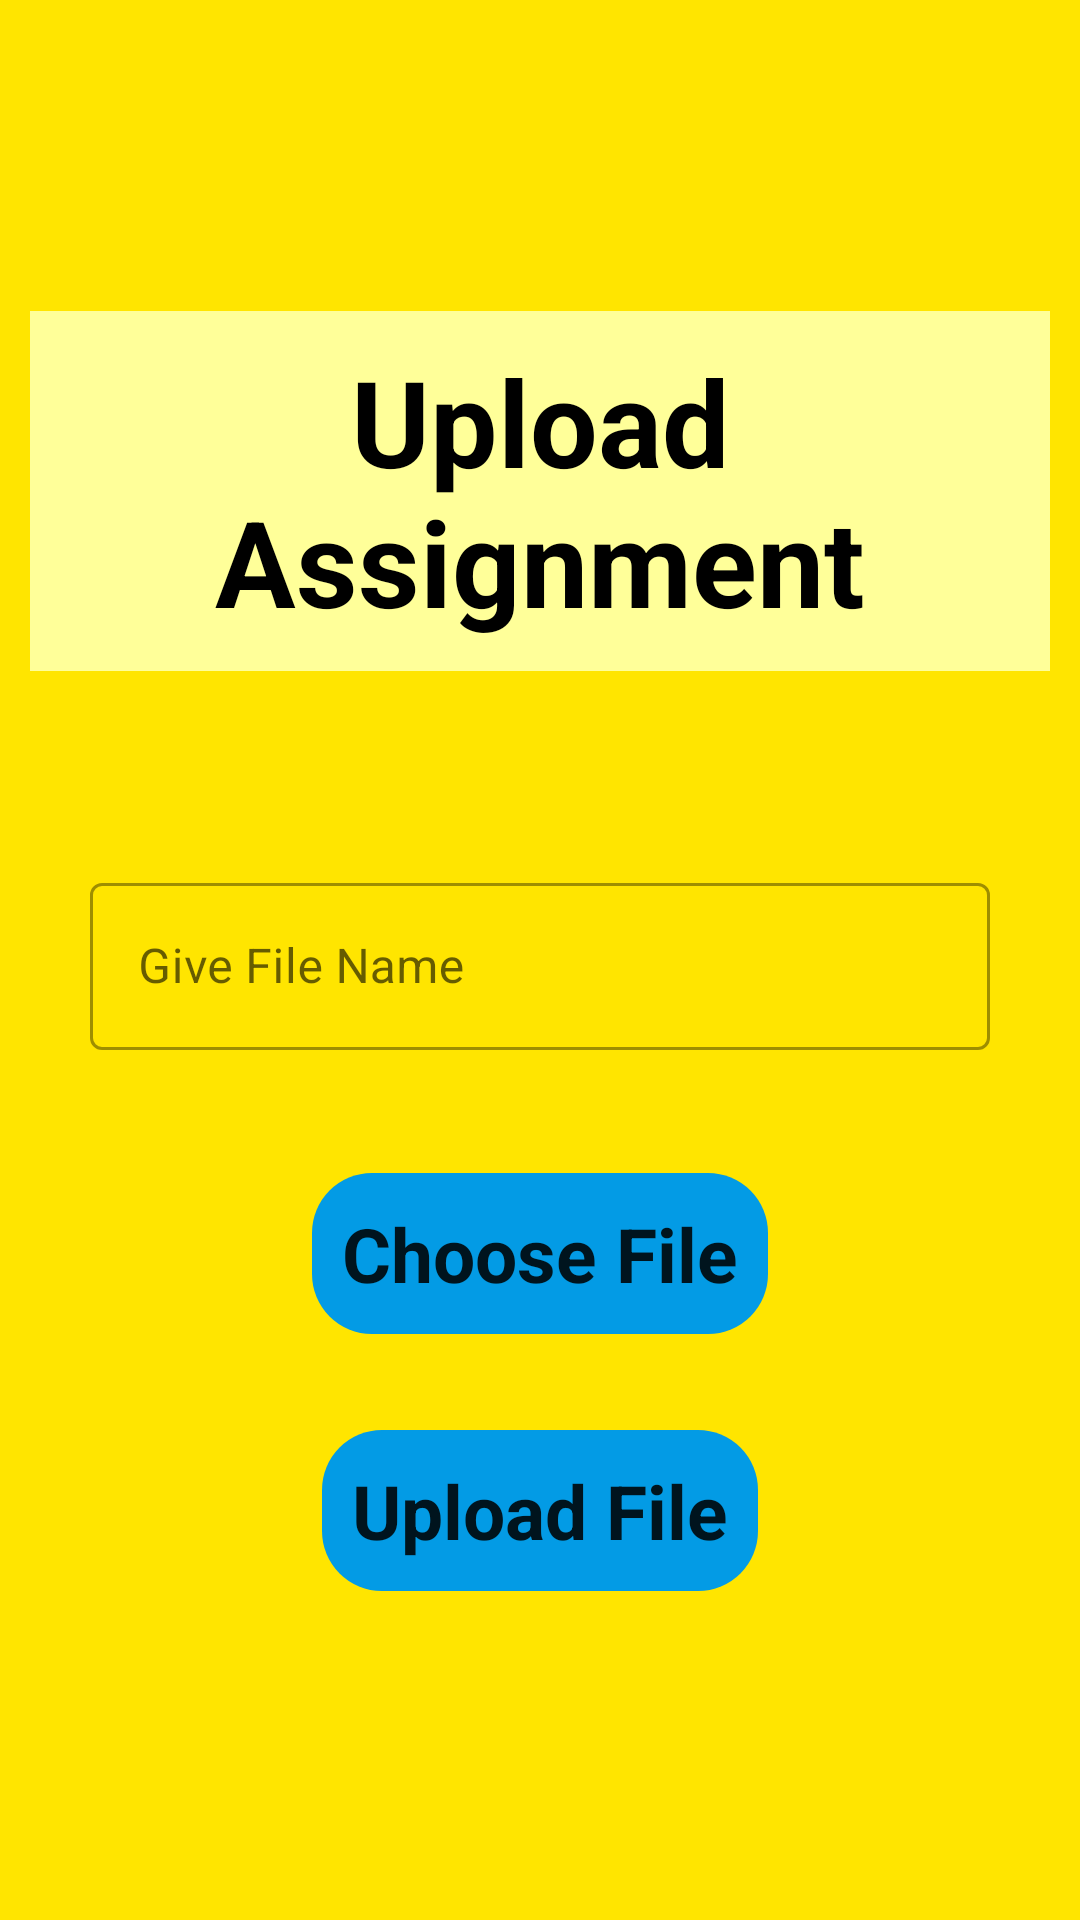

Android layout source for this screen:
<!-- AndroidManifest.xml: application theme Theme.SchoolApp -->
<!-- res/layout/activity_assignment_upload.xml -->
<?xml version="1.0" encoding="utf-8"?>
<androidx.constraintlayout.widget.ConstraintLayout xmlns:android="http://schemas.android.com/apk/res/android"
    xmlns:app="http://schemas.android.com/apk/res-auto"
    xmlns:tools="http://schemas.android.com/tools"
    android:layout_width="match_parent"
    android:layout_height="match_parent"
    tools:context=".AssignmentUploadActivity"
    android:background="@color/dark_yellow">

    <LinearLayout
        android:layout_width="wrap_content"
        android:layout_height="wrap_content"
        android:orientation="vertical"
        app:layout_constraintBottom_toBottomOf="parent"
        app:layout_constraintEnd_toEndOf="parent"
        app:layout_constraintStart_toStartOf="parent"
        app:layout_constraintTop_toTopOf="parent"
        android:gravity="center">

        <TextView
            android:layout_width="wrap_content"
            android:layout_height="wrap_content"
            android:text="@string/upload_assignment"
            android:textColor="@color/black"
            android:textStyle="bold"
            android:textSize="40sp"
            android:layout_margin="10dp"
            android:gravity="center_horizontal"
            android:background="@color/light_yellow"
            android:padding="10dp"/>

        <TextView
            android:id="@+id/file_name"
            android:layout_width="wrap_content"
            android:layout_height="wrap_content"
            tools:text="File"
            android:textColor="@color/black"
            android:textStyle="bold|italic"
            android:textSize="15sp"
            android:layout_marginTop="10dp"
            android:gravity="center_horizontal"/>

        <com.google.android.material.textfield.TextInputLayout
            android:id="@+id/name_layout"
            style="@style/Widget.MaterialComponents.TextInputLayout.OutlinedBox"
            android:layout_width="match_parent"
            android:layout_height="wrap_content"
            android:layout_marginHorizontal="30dp"
            android:layout_marginVertical="25dp">

            <com.google.android.material.textfield.TextInputEditText
                android:id="@+id/name_input"
                android:layout_width="match_parent"
                android:layout_height="wrap_content"
                android:hint="@string/give_file_name"
                android:inputType="text" />

        </com.google.android.material.textfield.TextInputLayout>

        <com.google.android.material.button.MaterialButton
            android:id="@+id/choose_file_btn"
            android:layout_width="wrap_content"
            android:layout_height="wrap_content"
            android:text="@string/choose_file"
            android:textSize="25sp"
            android:textStyle="bold"
            android:layout_margin="10dp"
            app:cornerRadius="20dp"
            android:padding="10dp"/>

        <com.google.android.material.button.MaterialButton
            android:id="@+id/upload_file_btn"
            android:layout_width="wrap_content"
            android:layout_height="wrap_content"
            android:text="@string/upload_file"
            android:textStyle="bold"
            android:textSize="25sp"
            android:layout_margin="10dp"
            app:cornerRadius="20dp"
            android:padding="10dp"/>

    </LinearLayout>

</androidx.constraintlayout.widget.ConstraintLayout>
<!-- resources referenced by this layout -->
<resources>
  <color name="black">#FF000000</color>
  <color name="dark_yellow">#FFE500</color>
  <color name="light_yellow">#ffff99</color>
  <string name="choose_file">Choose File</string>
  <string name="give_file_name">Give File Name</string>
  <string name="upload_assignment">Upload Assignment</string>
  <string name="upload_file">Upload File</string>
  <style name="Theme.SchoolApp" parent="Theme.MaterialComponents.DayNight.DarkActionBar.Bridge">
          
          <item name="colorPrimary">@color/blue</item>
          <item name="colorPrimaryVariant">@color/dark_blue</item>
          <item name="colorOnPrimary">@color/white</item>
          
          <item name="colorSecondary">@color/teal_200</item>
          <item name="colorSecondaryVariant">@color/teal_700</item>
          <item name="colorOnSecondary">@color/black</item>
          
          <item name="android:statusBarColor" tools:targetApi="l">?attr/colorPrimaryVariant</item>
          
      </style>
  <color name="blue">#039be5</color>
  <color name="dark_blue">#006db3</color>
  <color name="white">#FFFFFFFF</color>
  <color name="teal_200">#FF03DAC5</color>
  <color name="teal_700">#FF018786</color>
</resources>
